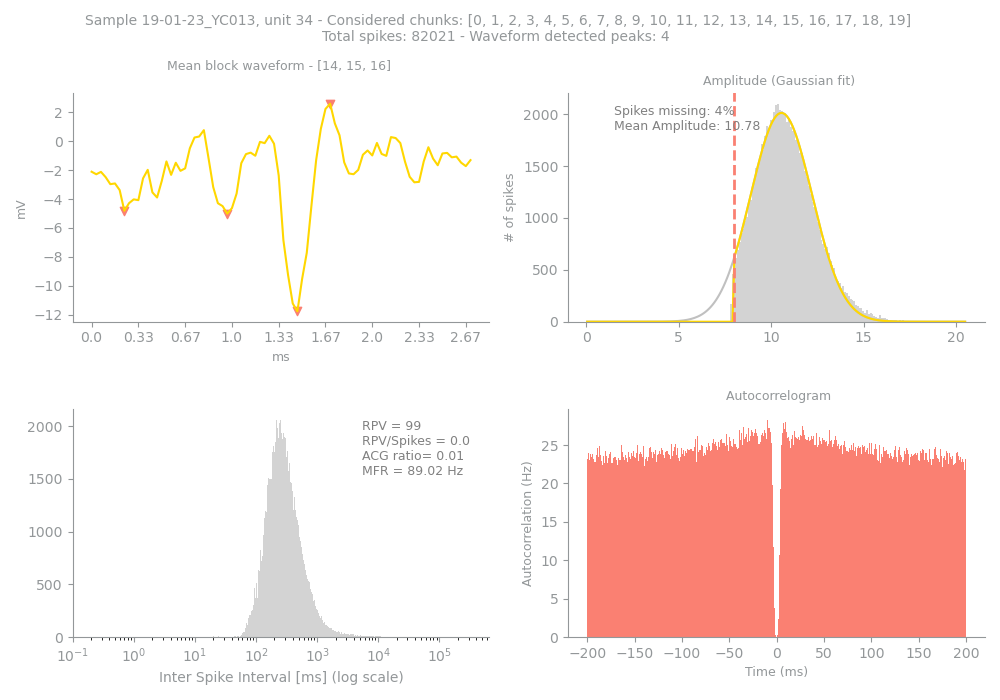

Data behind this chart, as committed beside it:
Sample, Unit, PeakChUnit, SpikesUnit, GoodChunks, GoodChunksList, WvfChunks, WvfChunksList, SpikesBlock, PercMissingSpikesBlock, MFRBlockHz, MeanAmpBlock, RPVBlock, FpBlockFancy, FpBlockSimple, ACGViolationRatio, WvfPeaksBlock, PeaksBlock_x, PeaksBlock_y, BigPkNegBlock
19-01-23_YC013, 34, 85, 82021, 20, [0, 1, 2, 3, 4, 5, 6, 7, 8, 9, 10, 11, 1…, 3, [14, 15, 16], 82021, 4, 89.02, 10.78, 99, 0.01, 0.0, 0.01, 4, [51, 7, 29, 44], [2.6054688, -4.8066406, -5.0078125, -11.…, 1
